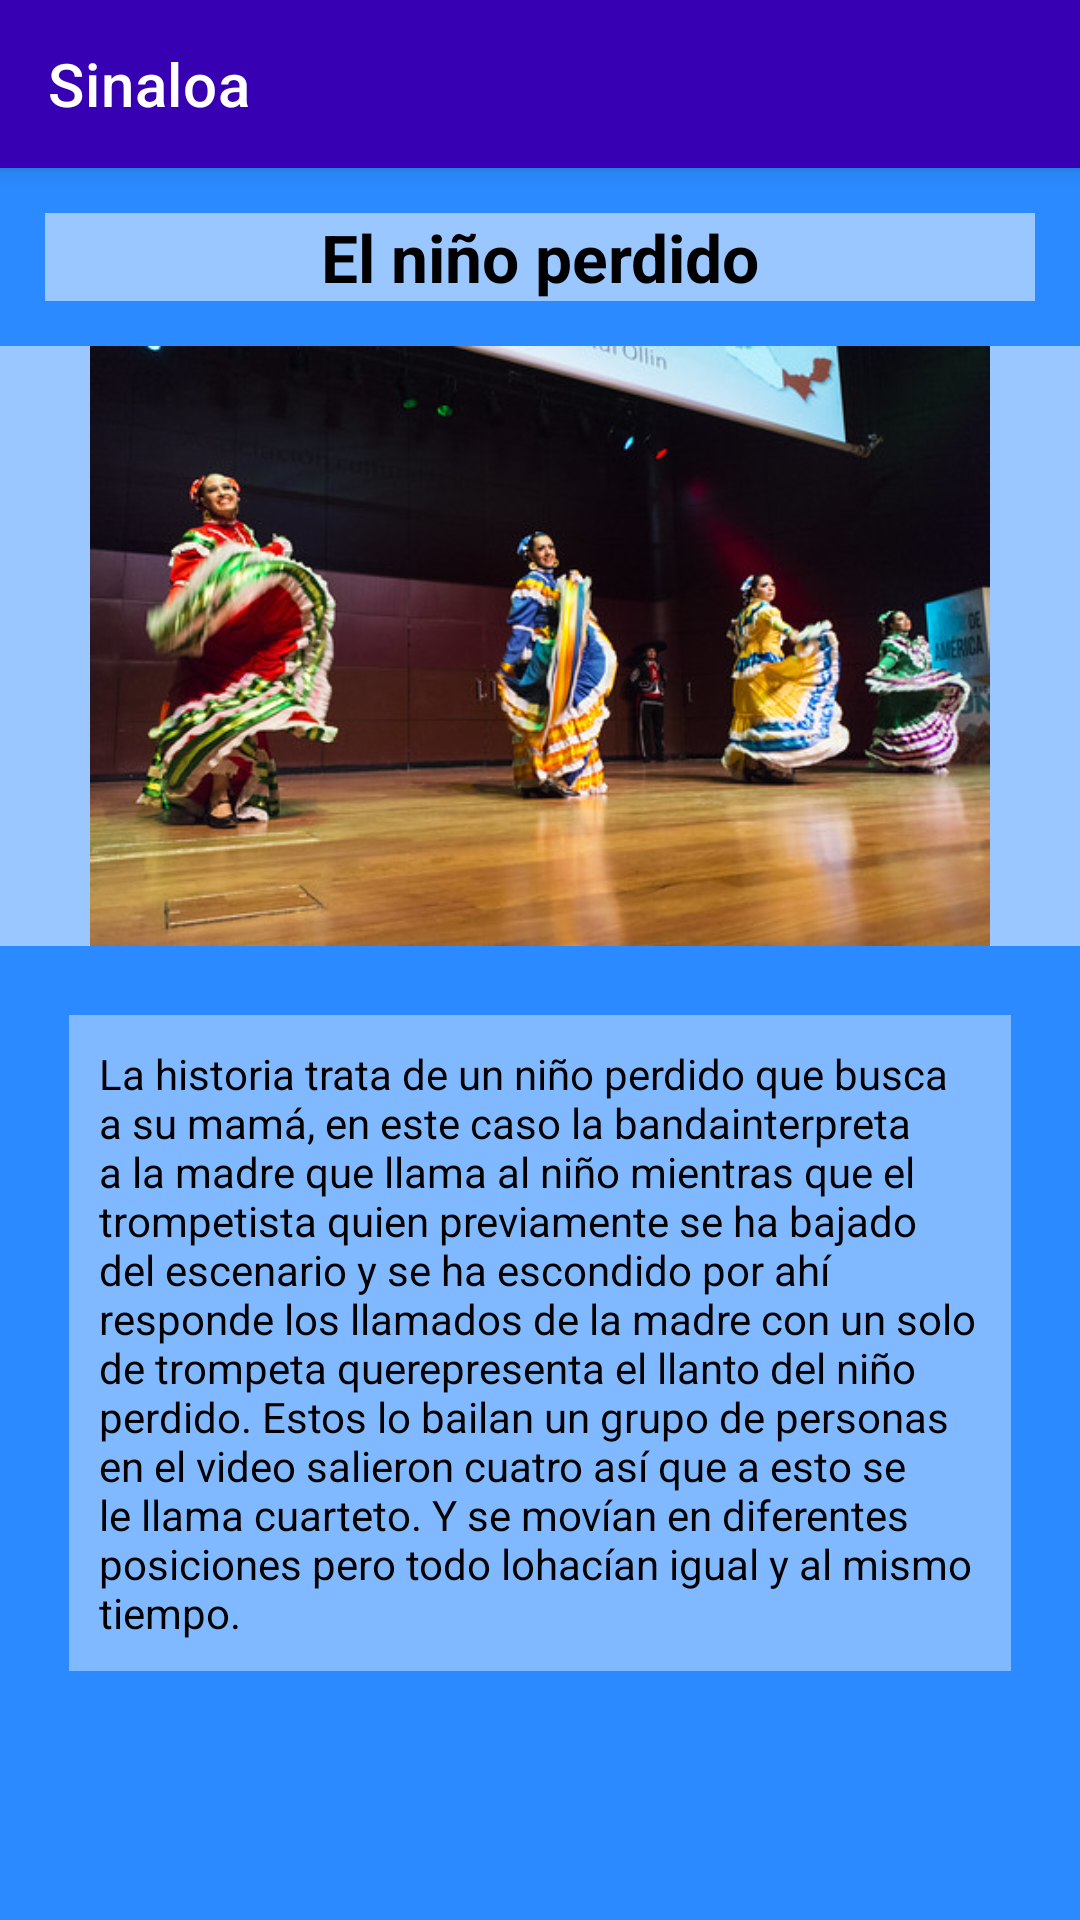

Write the Android layout XML for this screen, with the resource values it uses.
<!-- AndroidManifest.xml: application theme Theme.FolclorMexicano -->
<!-- res/layout/activity_baile_sina4.xml -->
<?xml version="1.0" encoding="utf-8"?>
<LinearLayout xmlns:android="http://schemas.android.com/apk/res/android"
    xmlns:app="http://schemas.android.com/apk/res-auto"
    xmlns:tools="http://schemas.android.com/tools"
    android:layout_width="match_parent"
    android:layout_height="match_parent"
    android:background="@color/fondodefinitivo"
    android:orientation="vertical"
    tools:context=".baileSina4">

    <androidx.appcompat.widget.Toolbar
        android:layout_width="match_parent"
        android:layout_height="wrap_content"
        android:background="@color/design_default_color_primary_variant"
        android:elevation="4dp"
        android:textAlignment="center"
        app:title="@string/estado6"
        app:titleTextColor="@color/white"
        tools:ignore="MissingConstraints"></androidx.appcompat.widget.Toolbar>

    <TextView
        android:id="@+id/textView9"
        android:layout_width="match_parent"
        android:layout_height="wrap_content"
        android:layout_margin="15dp"
        android:background="#86FFFFFF"
        android:text="@string/BaileSina4"
        android:textAlignment="center"
        android:textAppearance="@style/TextAppearance.AppCompat.Large"
        android:textColor="@color/black"
        android:textStyle="bold" />

    <ImageView
        android:id="@+id/imageView2"
        android:layout_width="match_parent"
        android:layout_height="200dp"
        android:background="#86FFFFFF"
        app:srcCompat="@drawable/elninoperdido" />

    <TextView
        android:id="@+id/textView10"
        android:layout_width="match_parent"
        android:layout_height="wrap_content"
        android:layout_margin="23dp"
        android:background="#66FFFFFF"
        android:padding="10dp"
        android:text="La historia trata de un niño perdido que busca a su mamá, en este caso la bandainterpreta a la madre que llama al niño mientras que el trompetista quien previamente se ha bajado del escenario y se ha escondido por ahí responde los llamados de la madre con un solo de trompeta querepresenta el llanto del niño perdido. Estos lo bailan un grupo de personas en el video salieron cuatro así que a esto se le llama cuarteto. Y se movían en diferentes posiciones pero todo lohacían igual y al mismo tiempo."
        android:textAlignment="viewStart"
        android:textColor="@color/black" />

</LinearLayout>
<!-- resources referenced by this layout -->
<resources>
  <color name="black">#FF000000</color>
  <color name="fondodefinitivo">#2B8AFF</color>
  <color name="white">#FFFFFFFF</color>
  <!-- drawable elninoperdido: jpg bitmap (drawable-v24, 62197 bytes) -->
  <string name="BaileSina4">El niño perdido</string>
  <string name="estado6">Sinaloa</string>
  <style name="Theme.FolclorMexicano" parent="Theme.MaterialComponents.DayNight.NoActionBar">
          
          <item name="colorPrimary">@color/purple_500</item>
          <item name="colorPrimaryVariant">@color/purple_700</item>
          <item name="colorOnPrimary">@color/white</item>
          
          <item name="colorSecondary">@color/teal_200</item>
          <item name="colorSecondaryVariant">@color/teal_700</item>
          <item name="colorOnSecondary">@color/black</item>
          
          <item name="android:statusBarColor" tools:targetApi="l">?attr/colorPrimaryVariant</item>
          
      </style>
  <color name="purple_500">#FF6200EE</color>
  <color name="purple_700">#FF3700B3</color>
  <color name="teal_200">#FF03DAC5</color>
  <color name="teal_700">#FF018786</color>
</resources>
